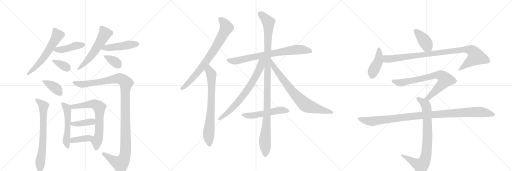
t = 0.00 s
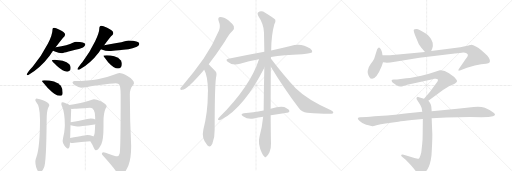
t = 4.04 s
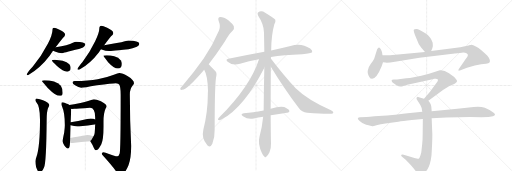
t = 8.09 s
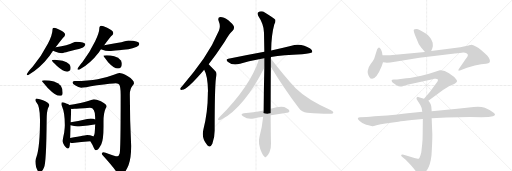
t = 12.13 s
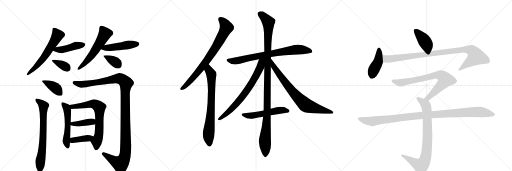
t = 16.17 s
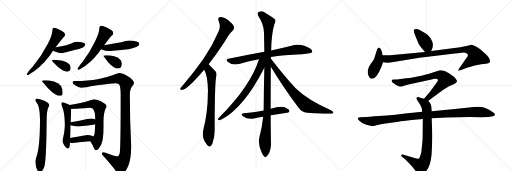
t = 20.22 s

The animated SVG that drew these frames (rendered in a browser with its animation timeline set to each time). Animation: 26 CSS @keyframes rules; one cycle of 20.22 s.

<svg version="1.1" viewBox="0 0 3072 1024" xmlns="http://www.w3.org/2000/svg">
  <g stroke="lightgray" stroke-dasharray="1,1" stroke-width="1" transform="scale(4, 4)">
    <line x1="0" y1="0" x2="256" y2="256"></line>
    <line x1="256" y1="0" x2="0" y2="256"></line>
    <line x1="128" y1="0" x2="128" y2="256"></line>
    <line x1="0" y1="128" x2="256" y2="128"></line>
    <line x1="256" y1="0" x2="512" y2="256"></line>
    <line x1="512" y1="0" x2="256" y2="256"></line>
    <line x1="384" y1="0" x2="384" y2="256"></line>
    <line x1="256" y1="128" x2="512" y2="128"></line>
    <line x1="512" y1="0" x2="768" y2="256"></line>
    <line x1="768" y1="0" x2="512" y2="256"></line>
    <line x1="640" y1="0" x2="640" y2="256"></line>
    <line x1="512" y1="128" x2="768" y2="128"></line>
  </g>
<g transform="scale(1, -1) translate(0, -850)">
   <style type="text/css">
    @keyframes keyframes0 {
      from {
       stroke: black;
       stroke-dashoffset: 594;
       stroke-width: 128;
       }
       66% {
       animation-timing-function: step-end;
       stroke: black;
       stroke-dashoffset: 0;
       stroke-width: 128;
       }
       to {
       stroke: black;
       stroke-width: 1024;
       }
       }
       #make-me-a-hanzi-animation-0 {
         animation: keyframes0 0.733398s both;
         animation-delay: 0.000000s;
         animation-timing-function: linear;
       }
    @keyframes keyframes1 {
      from {
       stroke: black;
       stroke-dashoffset: 437;
       stroke-width: 128;
       }
       59% {
       animation-timing-function: step-end;
       stroke: black;
       stroke-dashoffset: 0;
       stroke-width: 128;
       }
       to {
       stroke: black;
       stroke-width: 1024;
       }
       }
       #make-me-a-hanzi-animation-1 {
         animation: keyframes1 0.605632s both;
         animation-delay: 0.733398s;
         animation-timing-function: linear;
       }
    @keyframes keyframes2 {
      from {
       stroke: black;
       stroke-dashoffset: 358;
       stroke-width: 128;
       }
       54% {
       animation-timing-function: step-end;
       stroke: black;
       stroke-dashoffset: 0;
       stroke-width: 128;
       }
       to {
       stroke: black;
       stroke-width: 1024;
       }
       }
       #make-me-a-hanzi-animation-2 {
         animation: keyframes2 0.541341s both;
         animation-delay: 1.339030s;
         animation-timing-function: linear;
       }
    @keyframes keyframes3 {
      from {
       stroke: black;
       stroke-dashoffset: 561;
       stroke-width: 128;
       }
       65% {
       animation-timing-function: step-end;
       stroke: black;
       stroke-dashoffset: 0;
       stroke-width: 128;
       }
       to {
       stroke: black;
       stroke-width: 1024;
       }
       }
       #make-me-a-hanzi-animation-3 {
         animation: keyframes3 0.706543s both;
         animation-delay: 1.880371s;
         animation-timing-function: linear;
       }
    @keyframes keyframes4 {
      from {
       stroke: black;
       stroke-dashoffset: 466;
       stroke-width: 128;
       }
       60% {
       animation-timing-function: step-end;
       stroke: black;
       stroke-dashoffset: 0;
       stroke-width: 128;
       }
       to {
       stroke: black;
       stroke-width: 1024;
       }
       }
       #make-me-a-hanzi-animation-4 {
         animation: keyframes4 0.629232s both;
         animation-delay: 2.586914s;
         animation-timing-function: linear;
       }
    @keyframes keyframes5 {
      from {
       stroke: black;
       stroke-dashoffset: 359;
       stroke-width: 128;
       }
       54% {
       animation-timing-function: step-end;
       stroke: black;
       stroke-dashoffset: 0;
       stroke-width: 128;
       }
       to {
       stroke: black;
       stroke-width: 1024;
       }
       }
       #make-me-a-hanzi-animation-5 {
         animation: keyframes5 0.542155s both;
         animation-delay: 3.216146s;
         animation-timing-function: linear;
       }
    @keyframes keyframes6 {
      from {
       stroke: black;
       stroke-dashoffset: 384;
       stroke-width: 128;
       }
       56% {
       animation-timing-function: step-end;
       stroke: black;
       stroke-dashoffset: 0;
       stroke-width: 128;
       }
       to {
       stroke: black;
       stroke-width: 1024;
       }
       }
       #make-me-a-hanzi-animation-6 {
         animation: keyframes6 0.562500s both;
         animation-delay: 3.758301s;
         animation-timing-function: linear;
       }
    @keyframes keyframes7 {
      from {
       stroke: black;
       stroke-dashoffset: 695;
       stroke-width: 128;
       }
       69% {
       animation-timing-function: step-end;
       stroke: black;
       stroke-dashoffset: 0;
       stroke-width: 128;
       }
       to {
       stroke: black;
       stroke-width: 1024;
       }
       }
       #make-me-a-hanzi-animation-7 {
         animation: keyframes7 0.815592s both;
         animation-delay: 4.320801s;
         animation-timing-function: linear;
       }
    @keyframes keyframes8 {
      from {
       stroke: black;
       stroke-dashoffset: 1190;
       stroke-width: 128;
       }
       79% {
       animation-timing-function: step-end;
       stroke: black;
       stroke-dashoffset: 0;
       stroke-width: 128;
       }
       to {
       stroke: black;
       stroke-width: 1024;
       }
       }
       #make-me-a-hanzi-animation-8 {
         animation: keyframes8 1.218424s both;
         animation-delay: 5.136393s;
         animation-timing-function: linear;
       }
    @keyframes keyframes9 {
      from {
       stroke: black;
       stroke-dashoffset: 526;
       stroke-width: 128;
       }
       63% {
       animation-timing-function: step-end;
       stroke: black;
       stroke-dashoffset: 0;
       stroke-width: 128;
       }
       to {
       stroke: black;
       stroke-width: 1024;
       }
       }
       #make-me-a-hanzi-animation-9 {
         animation: keyframes9 0.678060s both;
         animation-delay: 6.354818s;
         animation-timing-function: linear;
       }
    @keyframes keyframes10 {
      from {
       stroke: black;
       stroke-dashoffset: 690;
       stroke-width: 128;
       }
       69% {
       animation-timing-function: step-end;
       stroke: black;
       stroke-dashoffset: 0;
       stroke-width: 128;
       }
       to {
       stroke: black;
       stroke-width: 1024;
       }
       }
       #make-me-a-hanzi-animation-10 {
         animation: keyframes10 0.811523s both;
         animation-delay: 7.032878s;
         animation-timing-function: linear;
       }
    @keyframes keyframes11 {
      from {
       stroke: black;
       stroke-dashoffset: 399;
       stroke-width: 128;
       }
       56% {
       animation-timing-function: step-end;
       stroke: black;
       stroke-dashoffset: 0;
       stroke-width: 128;
       }
       to {
       stroke: black;
       stroke-width: 1024;
       }
       }
       #make-me-a-hanzi-animation-11 {
         animation: keyframes11 0.574707s both;
         animation-delay: 7.844401s;
         animation-timing-function: linear;
       }
    @keyframes keyframes12 {
      from {
       stroke: black;
       stroke-dashoffset: 387;
       stroke-width: 128;
       }
       56% {
       animation-timing-function: step-end;
       stroke: black;
       stroke-dashoffset: 0;
       stroke-width: 128;
       }
       to {
       stroke: black;
       stroke-width: 1024;
       }
       }
       #make-me-a-hanzi-animation-12 {
         animation: keyframes12 0.564941s both;
         animation-delay: 8.419108s;
         animation-timing-function: linear;
       }
    @keyframes keyframes13 {
      from {
       stroke: black;
       stroke-dashoffset: 773;
       stroke-width: 128;
       }
       72% {
       animation-timing-function: step-end;
       stroke: black;
       stroke-dashoffset: 0;
       stroke-width: 128;
       }
       to {
       stroke: black;
       stroke-width: 1024;
       }
       }
       #make-me-a-hanzi-animation-13 {
         animation: keyframes13 0.879069s both;
         animation-delay: 8.984049s;
         animation-timing-function: linear;
       }
    @keyframes keyframes14 {
      from {
       stroke: black;
       stroke-dashoffset: 732;
       stroke-width: 128;
       }
       70% {
       animation-timing-function: step-end;
       stroke: black;
       stroke-dashoffset: 0;
       stroke-width: 128;
       }
       to {
       stroke: black;
       stroke-width: 1024;
       }
       }
       #make-me-a-hanzi-animation-14 {
         animation: keyframes14 0.845703s both;
         animation-delay: 9.863118s;
         animation-timing-function: linear;
       }
    @keyframes keyframes15 {
      from {
       stroke: black;
       stroke-dashoffset: 762;
       stroke-width: 128;
       }
       71% {
       animation-timing-function: step-end;
       stroke: black;
       stroke-dashoffset: 0;
       stroke-width: 128;
       }
       to {
       stroke: black;
       stroke-width: 1024;
       }
       }
       #make-me-a-hanzi-animation-15 {
         animation: keyframes15 0.870117s both;
         animation-delay: 10.708822s;
         animation-timing-function: linear;
       }
    @keyframes keyframes16 {
      from {
       stroke: black;
       stroke-dashoffset: 1119;
       stroke-width: 128;
       }
       78% {
       animation-timing-function: step-end;
       stroke: black;
       stroke-dashoffset: 0;
       stroke-width: 128;
       }
       to {
       stroke: black;
       stroke-width: 1024;
       }
       }
       #make-me-a-hanzi-animation-16 {
         animation: keyframes16 1.160645s both;
         animation-delay: 11.578939s;
         animation-timing-function: linear;
       }
    @keyframes keyframes17 {
      from {
       stroke: black;
       stroke-dashoffset: 709;
       stroke-width: 128;
       }
       70% {
       animation-timing-function: step-end;
       stroke: black;
       stroke-dashoffset: 0;
       stroke-width: 128;
       }
       to {
       stroke: black;
       stroke-width: 1024;
       }
       }
       #make-me-a-hanzi-animation-17 {
         animation: keyframes17 0.826986s both;
         animation-delay: 12.739583s;
         animation-timing-function: linear;
       }
    @keyframes keyframes18 {
      from {
       stroke: black;
       stroke-dashoffset: 755;
       stroke-width: 128;
       }
       71% {
       animation-timing-function: step-end;
       stroke: black;
       stroke-dashoffset: 0;
       stroke-width: 128;
       }
       to {
       stroke: black;
       stroke-width: 1024;
       }
       }
       #make-me-a-hanzi-animation-18 {
         animation: keyframes18 0.864421s both;
         animation-delay: 13.566569s;
         animation-timing-function: linear;
       }
    @keyframes keyframes19 {
      from {
       stroke: black;
       stroke-dashoffset: 528;
       stroke-width: 128;
       }
       63% {
       animation-timing-function: step-end;
       stroke: black;
       stroke-dashoffset: 0;
       stroke-width: 128;
       }
       to {
       stroke: black;
       stroke-width: 1024;
       }
       }
       #make-me-a-hanzi-animation-19 {
         animation: keyframes19 0.679688s both;
         animation-delay: 14.430990s;
         animation-timing-function: linear;
       }
    @keyframes keyframes20 {
      from {
       stroke: black;
       stroke-dashoffset: 405;
       stroke-width: 128;
       }
       57% {
       animation-timing-function: step-end;
       stroke: black;
       stroke-dashoffset: 0;
       stroke-width: 128;
       }
       to {
       stroke: black;
       stroke-width: 1024;
       }
       }
       #make-me-a-hanzi-animation-20 {
         animation: keyframes20 0.579590s both;
         animation-delay: 15.110677s;
         animation-timing-function: linear;
       }
    @keyframes keyframes21 {
      from {
       stroke: black;
       stroke-dashoffset: 423;
       stroke-width: 128;
       }
       58% {
       animation-timing-function: step-end;
       stroke: black;
       stroke-dashoffset: 0;
       stroke-width: 128;
       }
       to {
       stroke: black;
       stroke-width: 1024;
       }
       }
       #make-me-a-hanzi-animation-21 {
         animation: keyframes21 0.594238s both;
         animation-delay: 15.690267s;
         animation-timing-function: linear;
       }
    @keyframes keyframes22 {
      from {
       stroke: black;
       stroke-dashoffset: 966;
       stroke-width: 128;
       }
       76% {
       animation-timing-function: step-end;
       stroke: black;
       stroke-dashoffset: 0;
       stroke-width: 128;
       }
       to {
       stroke: black;
       stroke-width: 1024;
       }
       }
       #make-me-a-hanzi-animation-22 {
         animation: keyframes22 1.036133s both;
         animation-delay: 16.284505s;
         animation-timing-function: linear;
       }
    @keyframes keyframes23 {
      from {
       stroke: black;
       stroke-dashoffset: 754;
       stroke-width: 128;
       }
       71% {
       animation-timing-function: step-end;
       stroke: black;
       stroke-dashoffset: 0;
       stroke-width: 128;
       }
       to {
       stroke: black;
       stroke-width: 1024;
       }
       }
       #make-me-a-hanzi-animation-23 {
         animation: keyframes23 0.863607s both;
         animation-delay: 17.320638s;
         animation-timing-function: linear;
       }
    @keyframes keyframes24 {
      from {
       stroke: black;
       stroke-dashoffset: 817;
       stroke-width: 128;
       }
       73% {
       animation-timing-function: step-end;
       stroke: black;
       stroke-dashoffset: 0;
       stroke-width: 128;
       }
       to {
       stroke: black;
       stroke-width: 1024;
       }
       }
       #make-me-a-hanzi-animation-24 {
         animation: keyframes24 0.914876s both;
         animation-delay: 18.184245s;
         animation-timing-function: linear;
       }
    @keyframes keyframes25 {
      from {
       stroke: black;
       stroke-dashoffset: 1067;
       stroke-width: 128;
       }
       78% {
       animation-timing-function: step-end;
       stroke: black;
       stroke-dashoffset: 0;
       stroke-width: 128;
       }
       to {
       stroke: black;
       stroke-width: 1024;
       }
       }
       #make-me-a-hanzi-animation-25 {
         animation: keyframes25 1.118327s both;
         animation-delay: 19.099121s;
         animation-timing-function: linear;
       }
</style>
<path d="M 324 684 Q 319 684 317 681 Q 315 677 315 673 Q 315 644 287 588 Q 248 512 197 452 Q 167 421 160 404 Q 162 400 168 400 Q 241 442 298 517 Q 308 531 318 546 L 334 567 Q 356 596 376 621 Q 391 635 391 644 Q 391 656 357 673 Q 334 684 324 684 Z" fill="lightgray"></path> 
<path d="M 318 546 Q 322 544 329 542 Q 352 532 372 532 Q 377 532 387 536 Q 403 540 452 553 Q 473 556 498 566 Q 511 572 512 585 Q 509 599 456 600 Q 450 600 437 595 Q 409 580 334 567 C 304 562 290 557 318 546 Z" fill="lightgray"></path> 
<path d="M 328 493 Q 311 493 311 488 Q 311 485 342 455 Q 379 421 403 421 Q 424 421 424 444 Q 424 455 416 465 Q 403 480 376 486 Q 354 492 328 493 Z" fill="lightgray"></path> 
<path d="M 607 696 Q 602 696 598 691 Q 596 686 596 681 Q 596 655 571 603 Q 538 534 495 479 Q 470 451 464 436 Q 468 432 475 432 Q 542 470 594 538 Q 599 545 606 555 L 625 580 Q 645 607 665 632 Q 680 644 680 652 Q 680 666 643 684 Q 618 696 607 696 Z" fill="lightgray"></path> 
<path d="M 606 555 Q 607 555 609 554 Q 635 545 655 545 Q 664 545 679 547 Q 701 549 771 556 Q 795 560 821 570 Q 835 577 836 589 Q 833 607 771 608 Q 765 608 749 603 Q 714 592 625 580 C 595 576 578 565 606 555 Z" fill="lightgray"></path> 
<path d="M 640 520 Q 620 520 620 516 Q 620 513 649 478 Q 683 440 708 440 Q 731 440 731 469 Q 731 479 724 490 Q 712 507 685 514 Q 665 519 640 520 Z" fill="lightgray"></path> 
<path d="M 267 369 Q 252 369 252 365 Q 252 362 288 322 Q 333 276 359 276 Q 376 276 376 293 Q 376 321 365 337 Q 349 354 324 362 Q 295 369 267 369 Z" fill="lightgray"></path> 
<path d="M 219 260 Q 212 259 212 249 Q 212 244 217 239 Q 240 215 240 133 Q 240 -25 219 -90 Q 212 -109 212 -116 Q 212 -132 217 -153 Q 228 -183 236 -183 Q 252 -183 264 -154 Q 278 -127 280 133 Q 280 180 288 202 Q 294 213 296 220 Q 296 233 258 249 Q 240 258 219 260 Z" fill="lightgray"></path> 
<path d="M 716 413 Q 708 413 683 403 Q 634 384 586 376 Q 532 366 447 365 Q 435 364 435 356 Q 435 348 453 338 Q 471 326 487 325 Q 500 325 582 340 Q 674 352 695 352 Q 712 352 716 343 Q 724 328 724 284 Q 724 -49 718 -70 Q 713 -87 703 -87 Q 691 -87 654 -73 Q 630 -63 620 -63 Q 611 -63 611 -72 Q 611 -76 616 -81 Q 675 -146 700 -182 Q 715 -200 724 -200 Q 746 -200 771 -140 Q 787 -100 787 -25 Q 779 132 779 284 Q 779 317 795 336 Q 804 347 804 352 Q 804 371 767 394 Q 734 413 716 413 Z" fill="lightgray"></path> 
<path d="M 372 237 Q 368 237 368 224 Q 368 221 373 211 Q 389 176 389 100 Q 389 86 385 55 Q 376 15 376 4 Q 376 -4 385 -20 Q 400 -40 408 -40 Q 419 -40 420 -4 L 421 23 L 423 99 L 424 118 L 427 193 Q 427 195 426 198 L 416 221 Q 412 227 401 229 Q 381 237 372 237 Z" fill="lightgray"></path> 
<path d="M 542 3 Q 558 -23 564 -38 Q 571 -51 575 -51 Q 589 -51 608 -14 Q 621 12 621 90 L 621 121 Q 621 171 633 198 Q 640 209 640 213 Q 640 224 605 243 Q 578 256 563 256 Q 559 256 552 252 Q 539 246 483 233 Q 440 224 416 221 C 386 217 396 199 426 198 Q 428 197 431 197 Q 436 197 447 198 Q 461 199 540 205 Q 571 205 571 148 L 571 134 L 571 106 Q 570 72 568 53 Q 566 38 560 32 C 547 5 540 6 542 3 Z" fill="lightgray"></path> 
<path d="M 423 99 L 424 99 Q 445 92 464 92 Q 477 92 567 104 Q 569 104 571 106 C 598 118 598 120 571 134 Q 564 139 544 140 Q 535 140 523 137 Q 465 124 424 118 C 394 114 394 106 423 99 Z" fill="lightgray"></path> 
<path d="M 420 -4 Q 426 -7 435 -7 Q 487 -2 542 3 C 572 6 586 17 560 32 Q 558 33 555 35 Q 542 41 523 41 Q 518 41 421 23 C 392 18 392 7 420 -4 Z" fill="lightgray"></path> 
<path d="M 1252 466 Q 1298 523 1348 600 Q 1373 646 1397 668 Q 1407 678 1403 693 Q 1399 706 1370 730 Q 1342 749 1323 749 Q 1304 748 1312 725 Q 1325 694 1314 668 Q 1277 580 1222 500 Q 1168 422 1095 337 Q 1085 327 1082 321 Q 1079 309 1093 312 Q 1126 316 1225 433 L 1252 466 Z" fill="lightgray"></path> 
<path d="M 1225 433 Q 1246 399 1248 305 Q 1247 296 1247 286 Q 1247 180 1220 73 Q 1208 22 1242 -17 Q 1243 -20 1246 -22 Q 1262 -38 1274 -12 Q 1289 28 1288 73 Q 1288 328 1296 385 Q 1303 412 1294 422 Q 1257 462 1252 466 C 1231 487 1212 460 1225 433 Z" fill="lightgray"></path> 
<path d="M 1626 509 Q 1699 522 1813 526 Q 1867 530 1873 537 Q 1877 549 1861 560 Q 1806 597 1743 575 Q 1694 563 1627 548 L 1586 540 Q 1486 521 1370 499 Q 1351 496 1366 481 Q 1394 456 1440 469 Q 1492 487 1554 496 L 1626 509 Z" fill="lightgray"></path> 
<path d="M 1624 198 Q 1624 301 1625 451 L 1625 500 Q 1625 504 1626 509 L 1627 548 Q 1628 641 1646 705 Q 1655 720 1652 733 Q 1645 742 1591 775 Q 1567 791 1548 776 Q 1542 772 1549 756 Q 1583 705 1584 655 Q 1585 601 1586 540 L 1586 445 Q 1583 324 1582 188 L 1579 151 Q 1573 90 1557 30 Q 1545 -12 1572 -69 Q 1579 -85 1587 -89 Q 1593 -96 1600 -87 Q 1607 -83 1617 -63 Q 1627 -38 1626 -8 Q 1625 20 1624 159 L 1624 198 Z" fill="lightgray"></path> 
<path d="M 1554 496 Q 1503 334 1313 144 Q 1303 131 1312 131 Q 1321 128 1331 135 Q 1467 210 1586 445 C 1622 516 1568 539 1554 496 Z" fill="lightgray"></path> 
<path d="M 1625 451 Q 1698 330 1794 201 Q 1810 177 1843 175 Q 1952 166 1988 169 Q 1998 170 2000 175 Q 2001 181 1986 189 Q 1844 252 1774 321 Q 1702 399 1625 500 C 1607 524 1609 477 1625 451 Z" fill="lightgray"></path> 
<path d="M 1624 159 Q 1637 162 1721 174 Q 1730 173 1737 184 Q 1738 194 1719 202 Q 1694 221 1624 198 L 1582 188 Q 1549 182 1519 178 Q 1492 175 1463 171 Q 1439 167 1458 153 Q 1488 132 1523 140 Q 1548 146 1579 151 L 1624 159 Z" fill="lightgray"></path> 
<path d="M 2587 545 L 2594 561 Q 2599 577 2596 594 Q 2584 629 2557 648 Q 2513 677 2499 677 Q 2485 676 2483 673 Q 2479 667 2496 626 L 2513 586 L 2528 564 L 2550 539 C 2570 516 2575 518 2587 545 Z" fill="lightgray"></path> 
<path d="M 2290 453 L 2298 477 L 2295 519 L 2292 537 Q 2291 546 2285 556 Q 2274 575 2263 556 L 2245 499 Q 2239 486 2225 468 Q 2212 449 2210 438 Q 2200 413 2216 389 Q 2221 378 2233 378 Q 2260 379 2290 453 Z" fill="lightgray"></path> 
<path d="M 2298 477 L 2313 476 Q 2324 473 2370 481 L 2517 504 L 2729 530 Q 2766 535 2779 536 Q 2792 536 2799 532 Q 2806 529 2807 522 Q 2809 514 2801 506 Q 2794 498 2783 481 L 2758 445 Q 2749 433 2750 429 Q 2752 425 2763 430 L 2802 444 L 2849 458 L 2887 466 L 2916 469 Q 2933 471 2937 476 Q 2942 481 2938 494 Q 2934 507 2923 518 Q 2882 558 2858 571 Q 2835 584 2827 583 Q 2827 581 2820 581 Q 2807 575 2762 568 L 2587 545 L 2550 539 L 2340 520 L 2295 519 C 2265 518 2268 479 2298 477 Z" fill="lightgray"></path> 
<path d="M 2570 246 L 2660 312 L 2694 333 L 2728 348 Q 2740 356 2742 362 Q 2744 368 2734 379 Q 2725 390 2694 411 Q 2664 432 2639 429 L 2574 409 L 2528 397 L 2475 386 Q 2463 384 2437 381 L 2382 374 L 2363 374 Q 2351 372 2350 370 Q 2349 368 2352 361 Q 2356 354 2364 350 Q 2372 345 2380 339 Q 2398 327 2420 335 L 2444 342 L 2589 374 Q 2593 374 2605 378 Q 2611 378 2615 379 Q 2622 379 2626 375 Q 2630 370 2625 362 L 2580 300 L 2544 258 C 2524 235 2546 228 2570 246 Z" fill="lightgray"></path> 
<path d="M 2590 184 L 2588 210 Q 2586 224 2581 231 Q 2577 238 2570 246 L 2544 258 L 2513 268 Q 2507 272 2502 268 Q 2498 264 2500 256 L 2522 221 L 2530 203 Q 2533 182 2534 180 L 2537 137 L 2536 44 Q 2536 11 2533 -15 L 2529 -52 Q 2529 -62 2523 -80 Q 2517 -98 2512 -101 Q 2506 -103 2492 -99 L 2422 -77 Q 2409 -74 2407 -79 Q 2406 -85 2416 -92 L 2434 -108 Q 2473 -147 2494 -175 Q 2515 -204 2522 -205 Q 2536 -207 2563 -168 Q 2583 -136 2589 -80 Q 2594 -6 2594 45 L 2590 142 L 2590 184 Z" fill="lightgray"></path> 
<path d="M 2679 146 L 2820 149 L 2888 147 L 2931 149 L 2958 153 Q 2969 158 2970 162 Q 2970 166 2964 173 Q 2937 193 2909 204 Q 2882 214 2842 209 L 2744 198 L 2590 184 L 2534 180 L 2431 170 Q 2367 161 2322 158 L 2246 153 Q 2215 149 2200 149 L 2161 147 Q 2150 146 2147 141 Q 2145 137 2156 126 Q 2167 114 2197 102 Q 2229 94 2233 94 Q 2238 93 2259 100 Q 2283 106 2313 110 L 2390 121 Q 2415 125 2471 131 L 2537 137 L 2590 142 L 2679 146 Z" fill="lightgray"></path> 
      <clipPath id="make-me-a-hanzi-clip-0">
      <path d="M 324 684 Q 319 684 317 681 Q 315 677 315 673 Q 315 644 287 588 Q 248 512 197 452 Q 167 421 160 404 Q 162 400 168 400 Q 241 442 298 517 Q 308 531 318 546 L 334 567 Q 356 596 376 621 Q 391 635 391 644 Q 391 656 357 673 Q 334 684 324 684 Z" fill="lightgray"></path>
      </clipPath>
      <path clip-path="url(#make-me-a-hanzi-clip-0)" d="M 324 675 L 346 639 L 332 613 L 257 497 L 166 407 " fill="none" id="make-me-a-hanzi-animation-0" stroke-dasharray="466 932" stroke-linecap="round"></path>

      <clipPath id="make-me-a-hanzi-clip-1">
      <path d="M 318 546 Q 322 544 329 542 Q 352 532 372 532 Q 377 532 387 536 Q 403 540 452 553 Q 473 556 498 566 Q 511 572 512 585 Q 509 599 456 600 Q 450 600 437 595 Q 409 580 334 567 C 304 562 290 557 318 546 Z" fill="lightgray"></path>
      </clipPath>
      <path clip-path="url(#make-me-a-hanzi-clip-1)" d="M 325 549 L 374 553 L 450 576 L 502 582 " fill="none" id="make-me-a-hanzi-animation-1" stroke-dasharray="309 618" stroke-linecap="round"></path>

      <clipPath id="make-me-a-hanzi-clip-2">
      <path d="M 328 493 Q 311 493 311 488 Q 311 485 342 455 Q 379 421 403 421 Q 424 421 424 444 Q 424 455 416 465 Q 403 480 376 486 Q 354 492 328 493 Z" fill="lightgray"></path>
      </clipPath>
      <path clip-path="url(#make-me-a-hanzi-clip-2)" d="M 315 487 L 378 459 L 405 440 " fill="none" id="make-me-a-hanzi-animation-2" stroke-dasharray="230 460" stroke-linecap="round"></path>

      <clipPath id="make-me-a-hanzi-clip-3">
      <path d="M 607 696 Q 602 696 598 691 Q 596 686 596 681 Q 596 655 571 603 Q 538 534 495 479 Q 470 451 464 436 Q 468 432 475 432 Q 542 470 594 538 Q 599 545 606 555 L 625 580 Q 645 607 665 632 Q 680 644 680 652 Q 680 666 643 684 Q 618 696 607 696 Z" fill="lightgray"></path>
      </clipPath>
      <path clip-path="url(#make-me-a-hanzi-clip-3)" d="M 608 684 L 624 661 L 627 645 L 605 603 L 541 508 L 471 438 " fill="none" id="make-me-a-hanzi-animation-3" stroke-dasharray="433 866" stroke-linecap="round"></path>

      <clipPath id="make-me-a-hanzi-clip-4">
      <path d="M 606 555 Q 607 555 609 554 Q 635 545 655 545 Q 664 545 679 547 Q 701 549 771 556 Q 795 560 821 570 Q 835 577 836 589 Q 833 607 771 608 Q 765 608 749 603 Q 714 592 625 580 C 595 576 578 565 606 555 Z" fill="lightgray"></path>
      </clipPath>
      <path clip-path="url(#make-me-a-hanzi-clip-4)" d="M 619 557 L 632 565 L 825 587 " fill="none" id="make-me-a-hanzi-animation-4" stroke-dasharray="338 676" stroke-linecap="round"></path>

      <clipPath id="make-me-a-hanzi-clip-5">
      <path d="M 640 520 Q 620 520 620 516 Q 620 513 649 478 Q 683 440 708 440 Q 731 440 731 469 Q 731 479 724 490 Q 712 507 685 514 Q 665 519 640 520 Z" fill="lightgray"></path>
      </clipPath>
      <path clip-path="url(#make-me-a-hanzi-clip-5)" d="M 624 515 L 684 485 L 710 460 " fill="none" id="make-me-a-hanzi-animation-5" stroke-dasharray="231 462" stroke-linecap="round"></path>

      <clipPath id="make-me-a-hanzi-clip-6">
      <path d="M 267 369 Q 252 369 252 365 Q 252 362 288 322 Q 333 276 359 276 Q 376 276 376 293 Q 376 321 365 337 Q 349 354 324 362 Q 295 369 267 369 Z" fill="lightgray"></path>
      </clipPath>
      <path clip-path="url(#make-me-a-hanzi-clip-6)" d="M 260 367 L 334 323 L 361 291 " fill="none" id="make-me-a-hanzi-animation-6" stroke-dasharray="256 512" stroke-linecap="round"></path>

      <clipPath id="make-me-a-hanzi-clip-7">
      <path d="M 219 260 Q 212 259 212 249 Q 212 244 217 239 Q 240 215 240 133 Q 240 -25 219 -90 Q 212 -109 212 -116 Q 212 -132 217 -153 Q 228 -183 236 -183 Q 252 -183 264 -154 Q 278 -127 280 133 Q 280 180 288 202 Q 294 213 296 220 Q 296 233 258 249 Q 240 258 219 260 Z" fill="lightgray"></path>
      </clipPath>
      <path clip-path="url(#make-me-a-hanzi-clip-7)" d="M 224 249 L 261 215 L 259 18 L 238 -173 " fill="none" id="make-me-a-hanzi-animation-7" stroke-dasharray="567 1134" stroke-linecap="round"></path>

      <clipPath id="make-me-a-hanzi-clip-8">
      <path d="M 716 413 Q 708 413 683 403 Q 634 384 586 376 Q 532 366 447 365 Q 435 364 435 356 Q 435 348 453 338 Q 471 326 487 325 Q 500 325 582 340 Q 674 352 695 352 Q 712 352 716 343 Q 724 328 724 284 Q 724 -49 718 -70 Q 713 -87 703 -87 Q 691 -87 654 -73 Q 630 -63 620 -63 Q 611 -63 611 -72 Q 611 -76 616 -81 Q 675 -146 700 -182 Q 715 -200 724 -200 Q 746 -200 771 -140 Q 787 -100 787 -25 Q 779 132 779 284 Q 779 317 795 336 Q 804 347 804 352 Q 804 371 767 394 Q 734 413 716 413 Z" fill="lightgray"></path>
      </clipPath>
      <path clip-path="url(#make-me-a-hanzi-clip-8)" d="M 445 356 L 467 348 L 503 346 L 717 381 L 743 367 L 756 352 L 750 270 L 755 -19 L 751 -80 L 738 -113 L 720 -131 L 621 -73 " fill="none" id="make-me-a-hanzi-animation-8" stroke-dasharray="1062 2124" stroke-linecap="round"></path>

      <clipPath id="make-me-a-hanzi-clip-9">
      <path d="M 372 237 Q 368 237 368 224 Q 368 221 373 211 Q 389 176 389 100 Q 389 86 385 55 Q 376 15 376 4 Q 376 -4 385 -20 Q 400 -40 408 -40 Q 419 -40 420 -4 L 421 23 L 423 99 L 424 118 L 427 193 Q 427 195 426 198 L 416 221 Q 412 227 401 229 Q 381 237 372 237 Z" fill="lightgray"></path>
      </clipPath>
      <path clip-path="url(#make-me-a-hanzi-clip-9)" d="M 377 228 L 399 203 L 405 186 L 406 77 L 399 -5 L 407 -31 " fill="none" id="make-me-a-hanzi-animation-9" stroke-dasharray="398 796" stroke-linecap="round"></path>

      <clipPath id="make-me-a-hanzi-clip-10">
      <path d="M 542 3 Q 558 -23 564 -38 Q 571 -51 575 -51 Q 589 -51 608 -14 Q 621 12 621 90 L 621 121 Q 621 171 633 198 Q 640 209 640 213 Q 640 224 605 243 Q 578 256 563 256 Q 559 256 552 252 Q 539 246 483 233 Q 440 224 416 221 C 386 217 396 199 426 198 Q 428 197 431 197 Q 436 197 447 198 Q 461 199 540 205 Q 571 205 571 148 L 571 134 L 571 106 Q 570 72 568 53 Q 566 38 560 32 C 547 5 540 6 542 3 Z" fill="lightgray"></path>
      </clipPath>
      <path clip-path="url(#make-me-a-hanzi-clip-10)" d="M 422 217 L 441 211 L 566 227 L 597 205 L 595 60 L 580 2 L 577 -43 " fill="none" id="make-me-a-hanzi-animation-10" stroke-dasharray="562 1124" stroke-linecap="round"></path>

      <clipPath id="make-me-a-hanzi-clip-11">
      <path d="M 423 99 L 424 99 Q 445 92 464 92 Q 477 92 567 104 Q 569 104 571 106 C 598 118 598 120 571 134 Q 564 139 544 140 Q 535 140 523 137 Q 465 124 424 118 C 394 114 394 106 423 99 Z" fill="lightgray"></path>
      </clipPath>
      <path clip-path="url(#make-me-a-hanzi-clip-11)" d="M 424 104 L 541 120 L 565 113 " fill="none" id="make-me-a-hanzi-animation-11" stroke-dasharray="271 542" stroke-linecap="round"></path>

      <clipPath id="make-me-a-hanzi-clip-12">
      <path d="M 420 -4 Q 426 -7 435 -7 Q 487 -2 542 3 C 572 6 586 17 560 32 Q 558 33 555 35 Q 542 41 523 41 Q 518 41 421 23 C 392 18 392 7 420 -4 Z" fill="lightgray"></path>
      </clipPath>
      <path clip-path="url(#make-me-a-hanzi-clip-12)" d="M 429 2 L 439 11 L 555 29 " fill="none" id="make-me-a-hanzi-animation-12" stroke-dasharray="259 518" stroke-linecap="round"></path>

      <clipPath id="make-me-a-hanzi-clip-13">
      <path d="M 1252 466 Q 1298 523 1348 600 Q 1373 646 1397 668 Q 1407 678 1403 693 Q 1399 706 1370 730 Q 1342 749 1323 749 Q 1304 748 1312 725 Q 1325 694 1314 668 Q 1277 580 1222 500 Q 1168 422 1095 337 Q 1085 327 1082 321 Q 1079 309 1093 312 Q 1126 316 1225 433 L 1252 466 Z" fill="lightgray"></path>
      </clipPath>
      <path clip-path="url(#make-me-a-hanzi-clip-13)" d="M 1323 735 L 1340 720 L 1358 685 L 1320 609 L 1203 436 L 1128 351 L 1091 320 " fill="none" id="make-me-a-hanzi-animation-13" stroke-dasharray="645 1290" stroke-linecap="round"></path>

      <clipPath id="make-me-a-hanzi-clip-14">
      <path d="M 1225 433 Q 1246 399 1248 305 Q 1247 296 1247 286 Q 1247 180 1220 73 Q 1208 22 1242 -17 Q 1243 -20 1246 -22 Q 1262 -38 1274 -12 Q 1289 28 1288 73 Q 1288 328 1296 385 Q 1303 412 1294 422 Q 1257 462 1252 466 C 1231 487 1212 460 1225 433 Z" fill="lightgray"></path>
      </clipPath>
      <path clip-path="url(#make-me-a-hanzi-clip-14)" d="M 1250 459 L 1254 429 L 1269 398 L 1269 254 L 1252 48 L 1258 -12 " fill="none" id="make-me-a-hanzi-animation-14" stroke-dasharray="604 1208" stroke-linecap="round"></path>

      <clipPath id="make-me-a-hanzi-clip-15">
      <path d="M 1626 509 Q 1699 522 1813 526 Q 1867 530 1873 537 Q 1877 549 1861 560 Q 1806 597 1743 575 Q 1694 563 1627 548 L 1586 540 Q 1486 521 1370 499 Q 1351 496 1366 481 Q 1394 456 1440 469 Q 1492 487 1554 496 L 1626 509 Z" fill="lightgray"></path>
      </clipPath>
      <path clip-path="url(#make-me-a-hanzi-clip-15)" d="M 1368 490 L 1427 487 L 1538 513 L 1758 552 L 1818 553 L 1866 542 " fill="none" id="make-me-a-hanzi-animation-15" stroke-dasharray="634 1268" stroke-linecap="round"></path>

      <clipPath id="make-me-a-hanzi-clip-16">
      <path d="M 1624 198 Q 1624 301 1625 451 L 1625 500 Q 1625 504 1626 509 L 1627 548 Q 1628 641 1646 705 Q 1655 720 1652 733 Q 1645 742 1591 775 Q 1567 791 1548 776 Q 1542 772 1549 756 Q 1583 705 1584 655 Q 1585 601 1586 540 L 1586 445 Q 1583 324 1582 188 L 1579 151 Q 1573 90 1557 30 Q 1545 -12 1572 -69 Q 1579 -85 1587 -89 Q 1593 -96 1600 -87 Q 1607 -83 1617 -63 Q 1627 -38 1626 -8 Q 1625 20 1624 159 L 1624 198 Z" fill="lightgray"></path>
      </clipPath>
      <path clip-path="url(#make-me-a-hanzi-clip-16)" d="M 1561 767 L 1601 730 L 1611 707 L 1603 147 L 1589 8 L 1592 -76 " fill="none" id="make-me-a-hanzi-animation-16" stroke-dasharray="991 1982" stroke-linecap="round"></path>

      <clipPath id="make-me-a-hanzi-clip-17">
      <path d="M 1554 496 Q 1503 334 1313 144 Q 1303 131 1312 131 Q 1321 128 1331 135 Q 1467 210 1586 445 C 1622 516 1568 539 1554 496 Z" fill="lightgray"></path>
      </clipPath>
      <path clip-path="url(#make-me-a-hanzi-clip-17)" d="M 1582 495 L 1568 480 L 1563 452 L 1545 411 L 1471 293 L 1378 186 L 1317 137 " fill="none" id="make-me-a-hanzi-animation-17" stroke-dasharray="581 1162" stroke-linecap="round"></path>

      <clipPath id="make-me-a-hanzi-clip-18">
      <path d="M 1625 451 Q 1698 330 1794 201 Q 1810 177 1843 175 Q 1952 166 1988 169 Q 1998 170 2000 175 Q 2001 181 1986 189 Q 1844 252 1774 321 Q 1702 399 1625 500 C 1607 524 1609 477 1625 451 Z" fill="lightgray"></path>
      </clipPath>
      <path clip-path="url(#make-me-a-hanzi-clip-18)" d="M 1630 482 L 1641 452 L 1723 341 L 1774 279 L 1836 219 L 1992 175 " fill="none" id="make-me-a-hanzi-animation-18" stroke-dasharray="627 1254" stroke-linecap="round"></path>

      <clipPath id="make-me-a-hanzi-clip-19">
      <path d="M 1624 159 Q 1637 162 1721 174 Q 1730 173 1737 184 Q 1738 194 1719 202 Q 1694 221 1624 198 L 1582 188 Q 1549 182 1519 178 Q 1492 175 1463 171 Q 1439 167 1458 153 Q 1488 132 1523 140 Q 1548 146 1579 151 L 1624 159 Z" fill="lightgray"></path>
      </clipPath>
      <path clip-path="url(#make-me-a-hanzi-clip-19)" d="M 1459 162 L 1493 156 L 1676 190 L 1727 186 " fill="none" id="make-me-a-hanzi-animation-19" stroke-dasharray="400 800" stroke-linecap="round"></path>

      <clipPath id="make-me-a-hanzi-clip-20">
      <path d="M 2587 545 L 2594 561 Q 2599 577 2596 594 Q 2584 629 2557 648 Q 2513 677 2499 677 Q 2485 676 2483 673 Q 2479 667 2496 626 L 2513 586 L 2528 564 L 2550 539 C 2570 516 2575 518 2587 545 Z" fill="lightgray"></path>
      </clipPath>
      <path clip-path="url(#make-me-a-hanzi-clip-20)" d="M 2488 670 L 2540 616 L 2579 553 " fill="none" id="make-me-a-hanzi-animation-20" stroke-dasharray="277 554" stroke-linecap="round"></path>

      <clipPath id="make-me-a-hanzi-clip-21">
      <path d="M 2290 453 L 2298 477 L 2295 519 L 2292 537 Q 2291 546 2285 556 Q 2274 575 2263 556 L 2245 499 Q 2239 486 2225 468 Q 2212 449 2210 438 Q 2200 413 2216 389 Q 2221 378 2233 378 Q 2260 379 2290 453 Z" fill="lightgray"></path>
      </clipPath>
      <path clip-path="url(#make-me-a-hanzi-clip-21)" d="M 2274 554 L 2268 480 L 2239 423 L 2232 395 " fill="none" id="make-me-a-hanzi-animation-21" stroke-dasharray="295 590" stroke-linecap="round"></path>

      <clipPath id="make-me-a-hanzi-clip-22">
      <path d="M 2298 477 L 2313 476 Q 2324 473 2370 481 L 2517 504 L 2729 530 Q 2766 535 2779 536 Q 2792 536 2799 532 Q 2806 529 2807 522 Q 2809 514 2801 506 Q 2794 498 2783 481 L 2758 445 Q 2749 433 2750 429 Q 2752 425 2763 430 L 2802 444 L 2849 458 L 2887 466 L 2916 469 Q 2933 471 2937 476 Q 2942 481 2938 494 Q 2934 507 2923 518 Q 2882 558 2858 571 Q 2835 584 2827 583 Q 2827 581 2820 581 Q 2807 575 2762 568 L 2587 545 L 2550 539 L 2340 520 L 2295 519 C 2265 518 2268 479 2298 477 Z" fill="lightgray"></path>
      </clipPath>
      <path clip-path="url(#make-me-a-hanzi-clip-22)" d="M 2303 513 L 2326 497 L 2775 554 L 2829 548 L 2857 511 L 2756 431 " fill="none" id="make-me-a-hanzi-animation-22" stroke-dasharray="838 1676" stroke-linecap="round"></path>

      <clipPath id="make-me-a-hanzi-clip-23">
      <path d="M 2570 246 L 2660 312 L 2694 333 L 2728 348 Q 2740 356 2742 362 Q 2744 368 2734 379 Q 2725 390 2694 411 Q 2664 432 2639 429 L 2574 409 L 2528 397 L 2475 386 Q 2463 384 2437 381 L 2382 374 L 2363 374 Q 2351 372 2350 370 Q 2349 368 2352 361 Q 2356 354 2364 350 Q 2372 345 2380 339 Q 2398 327 2420 335 L 2444 342 L 2589 374 Q 2593 374 2605 378 Q 2611 378 2615 379 Q 2622 379 2626 375 Q 2630 370 2625 362 L 2580 300 L 2544 258 C 2524 235 2546 228 2570 246 Z" fill="lightgray"></path>
      </clipPath>
      <path clip-path="url(#make-me-a-hanzi-clip-23)" d="M 2358 367 L 2401 354 L 2612 400 L 2641 400 L 2658 391 L 2671 372 L 2659 352 L 2569 264 L 2553 260 " fill="none" id="make-me-a-hanzi-animation-23" stroke-dasharray="626 1252" stroke-linecap="round"></path>

      <clipPath id="make-me-a-hanzi-clip-24">
      <path d="M 2590 184 L 2588 210 Q 2586 224 2581 231 Q 2577 238 2570 246 L 2544 258 L 2513 268 Q 2507 272 2502 268 Q 2498 264 2500 256 L 2522 221 L 2530 203 Q 2533 182 2534 180 L 2537 137 L 2536 44 Q 2536 11 2533 -15 L 2529 -52 Q 2529 -62 2523 -80 Q 2517 -98 2512 -101 Q 2506 -103 2492 -99 L 2422 -77 Q 2409 -74 2407 -79 Q 2406 -85 2416 -92 L 2434 -108 Q 2473 -147 2494 -175 Q 2515 -204 2522 -205 Q 2536 -207 2563 -168 Q 2583 -136 2589 -80 Q 2594 -6 2594 45 L 2590 142 L 2590 184 Z" fill="lightgray"></path>
      </clipPath>
      <path clip-path="url(#make-me-a-hanzi-clip-24)" d="M 2508 261 L 2552 224 L 2562 188 L 2565 12 L 2552 -100 L 2542 -125 L 2525 -143 L 2415 -83 " fill="none" id="make-me-a-hanzi-animation-24" stroke-dasharray="689 1378" stroke-linecap="round"></path>

      <clipPath id="make-me-a-hanzi-clip-25">
      <path d="M 2679 146 L 2820 149 L 2888 147 L 2931 149 L 2958 153 Q 2969 158 2970 162 Q 2970 166 2964 173 Q 2937 193 2909 204 Q 2882 214 2842 209 L 2744 198 L 2590 184 L 2534 180 L 2431 170 Q 2367 161 2322 158 L 2246 153 Q 2215 149 2200 149 L 2161 147 Q 2150 146 2147 141 Q 2145 137 2156 126 Q 2167 114 2197 102 Q 2229 94 2233 94 Q 2238 93 2259 100 Q 2283 106 2313 110 L 2390 121 Q 2415 125 2471 131 L 2537 137 L 2590 142 L 2679 146 Z" fill="lightgray"></path>
      </clipPath>
      <path clip-path="url(#make-me-a-hanzi-clip-25)" d="M 2156 140 L 2181 129 L 2234 123 L 2499 156 L 2838 179 L 2905 176 L 2960 163 " fill="none" id="make-me-a-hanzi-animation-25" stroke-dasharray="939 1878" stroke-linecap="round"></path>

</g>
</svg>
